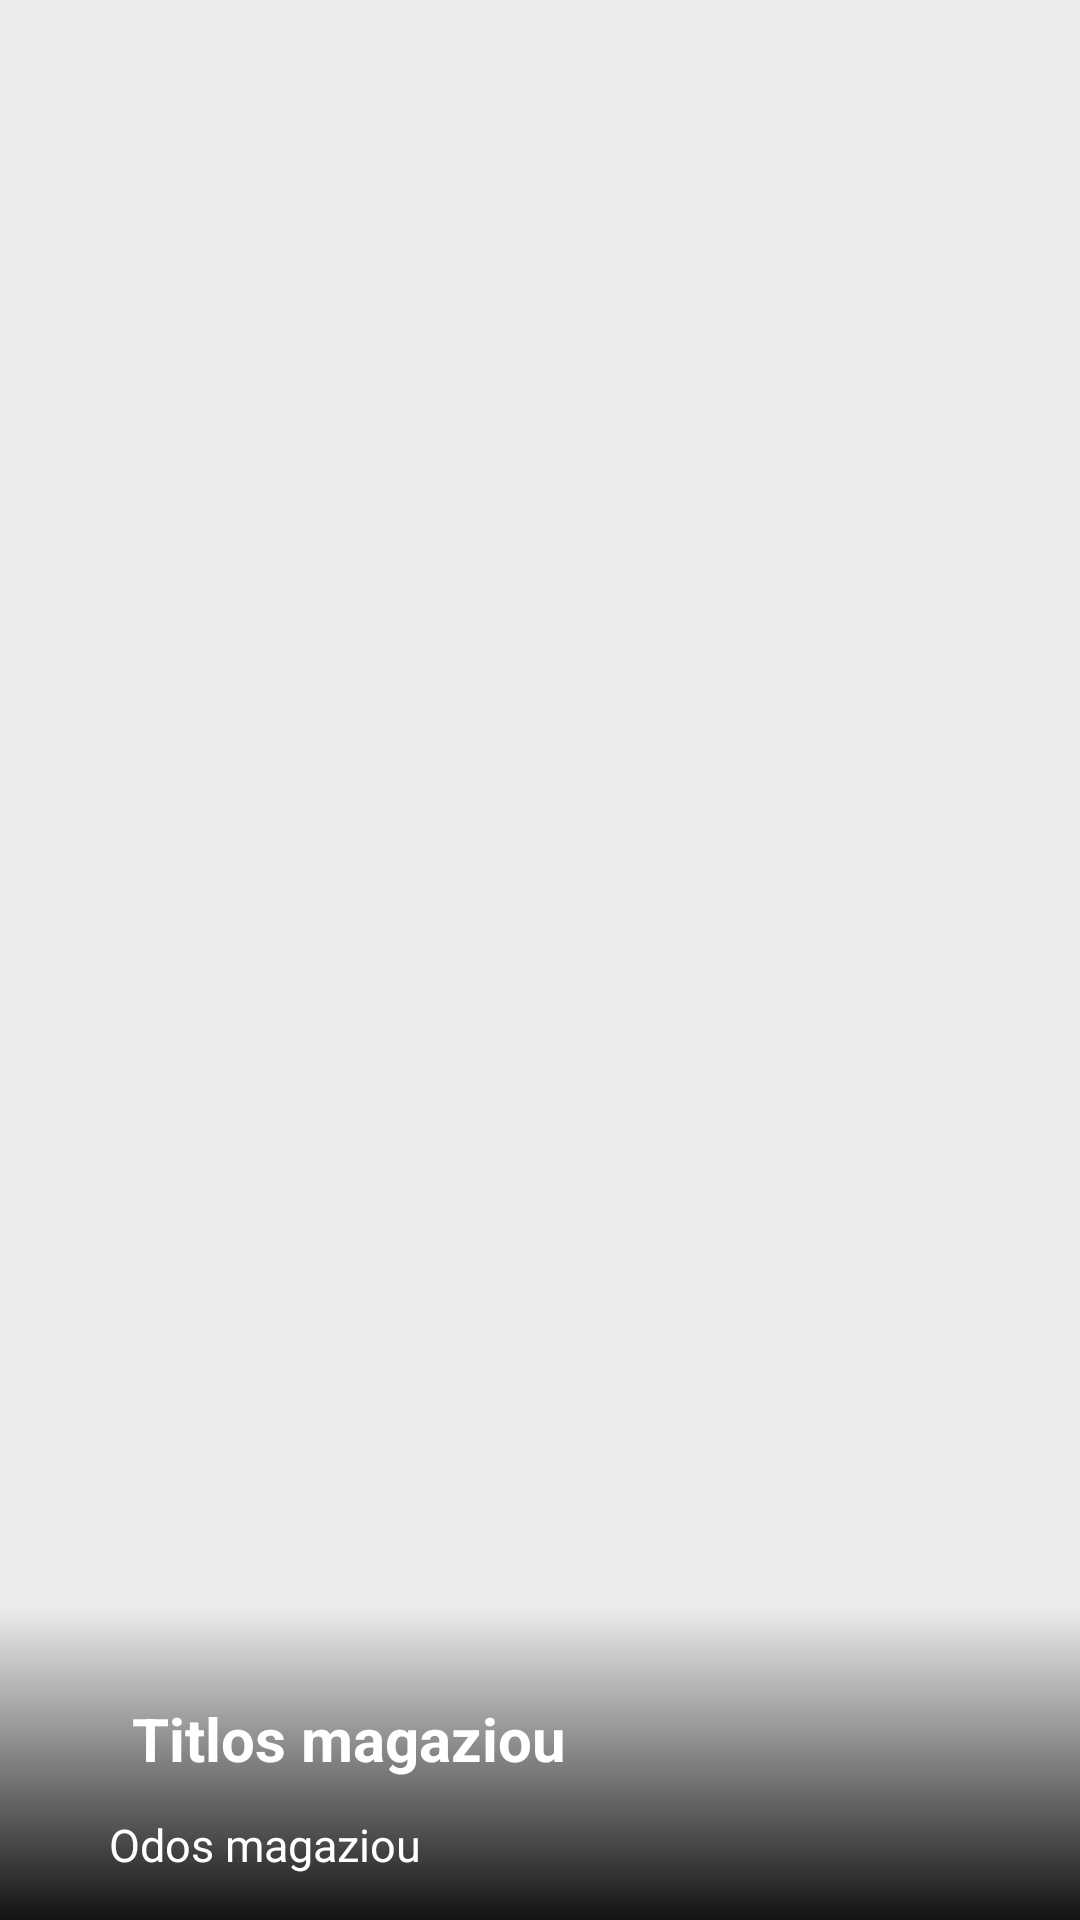

Android layout source for this screen:
<!-- AndroidManifest.xml: application theme Theme.TakeMeOut -->
<!-- res/layout/card_fav_item.xml -->
<?xml version="1.0" encoding="utf-8"?>
<androidx.constraintlayout.widget.ConstraintLayout xmlns:android="http://schemas.android.com/apk/res/android"
    xmlns:tools="http://schemas.android.com/tools"
    android:layout_width="match_parent"
    android:layout_height="250dp"
    xmlns:app="http://schemas.android.com/apk/res-auto">


    <ImageView
        android:scaleType="centerCrop"
        android:id="@+id/card_background"
        android:layout_width="match_parent"
        android:layout_height="match_parent"
        android:background="#ececec"


        app:layout_constraintBottom_toBottomOf="parent"
        app:layout_constraintEnd_toEndOf="parent"
        app:layout_constraintStart_toStartOf="parent"
        app:layout_constraintTop_toTopOf="parent"
        />


    <ImageView
        android:id="@+id/gradient"
        android:layout_width="match_parent"
        android:layout_height="104dp"
        app:layout_constraintBottom_toBottomOf="parent"
        app:layout_constraintEnd_toEndOf="parent"
        app:layout_constraintHorizontal_bias="0.0"
        app:layout_constraintStart_toStartOf="parent"
        app:srcCompat="@drawable/black_gradient" />

    <TextView
        android:id="@+id/card_title"
        android:layout_width="239dp"
        android:layout_height="30dp"
        android:layout_marginBottom="44dp"
        android:layout_marginStart="44dp"
        android:text="Titlos magaziou"
        android:textColor="@color/white"
        android:textSize="20sp"
        android:textStyle="bold"
        app:layout_constraintBottom_toBottomOf="parent"
        app:layout_constraintStart_toStartOf="parent" />

    <TextView
        android:id="@+id/card_nb"
        android:layout_width="wrap_content"
        android:layout_height="wrap_content"
        android:text="Odos magaziou"
        android:textColor="@color/white"
        android:textSize="15sp"
        app:layout_constraintBottom_toBottomOf="parent"
        app:layout_constraintEnd_toEndOf="parent"
        app:layout_constraintHorizontal_bias="0.142"
        app:layout_constraintStart_toStartOf="parent"
        app:layout_constraintTop_toBottomOf="@+id/card_title"
        app:layout_constraintVertical_bias="0.36" />

    <androidx.appcompat.widget.AppCompatButton
        android:id="@+id/favBtn"
        android:layout_width="50dp"
        android:layout_height="50dp"
        app:layout_constraintTop_toTopOf="parent"
        app:layout_constraintRight_toRightOf="parent"
        android:layout_marginEnd="10dp"
        android:layout_marginTop="10dp"
        android:background="@drawable/ic_baseline_favorite_red_24"

        />
</androidx.constraintlayout.widget.ConstraintLayout>
<!-- resources referenced by this layout -->
<resources>
  <!-- drawable black_gradient (drawable) -->
  <?xml version="1.0" encoding="utf-8"?>
  <shape xmlns:android="http://schemas.android.com/apk/res/android">
  
  
      <gradient android:angle="90"
          android:startColor="#121212"
          android:endColor="#00000000"/>
  
  </shape>
  <style name="Theme.TakeMeOut" parent="Theme.MaterialComponents.DayNight.DarkActionBar">
          
          <item name="colorPrimary">@color/purple_500</item>
          
          <item name="colorOnPrimary">@color/white</item>
          
          <item name="colorSecondary">@color/teal_200</item>
          <item name="colorSecondaryVariant">@color/teal_700</item>
          <item name="colorOnSecondary">@color/black</item>
          
          <item name="android:statusBarColor" tools:targetApi="l">?attr/colorPrimaryVariant</item>
          
      </style>
  <!-- not gathered from this repository: default colours our renderer supplied (Android Studio template values) -->
  <color name="purple_500">#FF6200EE</color>
  <color name="teal_200">#FF03DAC5</color>
  <color name="teal_700">#FF018786</color>
  <color name="black">#FF000000</color>
  <color name="white">#FFFFFFFF</color>
</resources>
